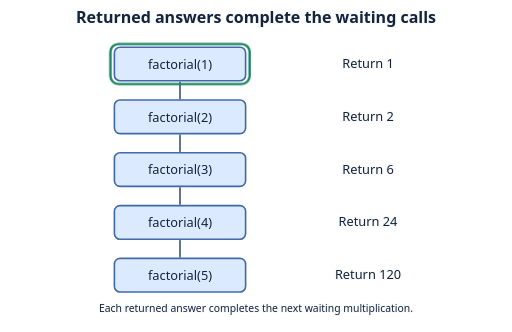
t = 0.00 s
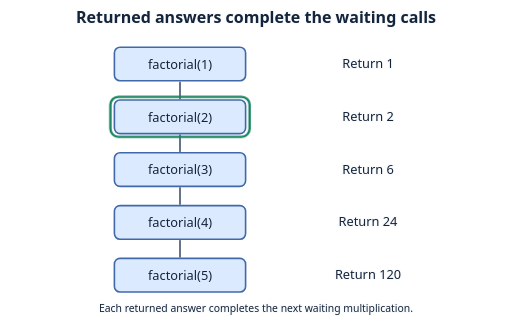
t = 1.80 s
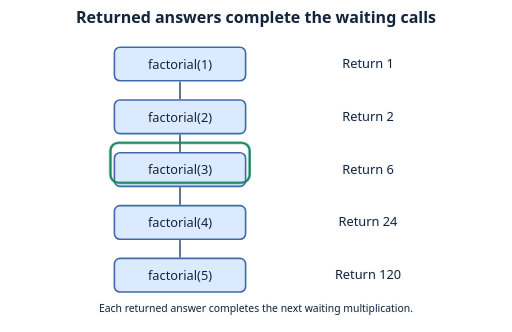
t = 3.33 s
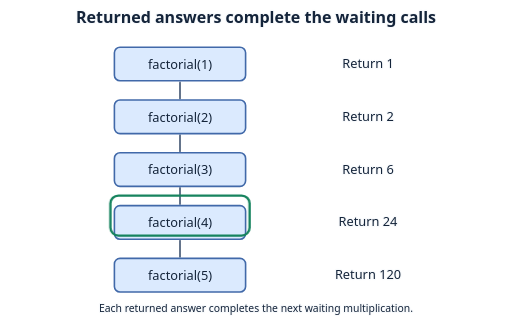
t = 5.13 s
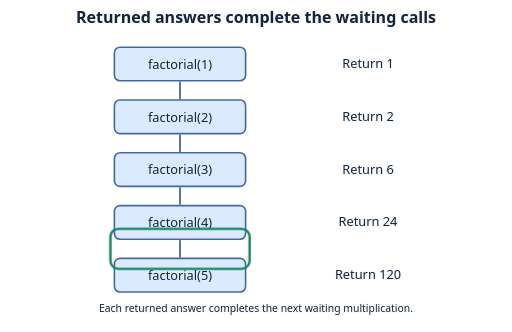
t = 6.65 s
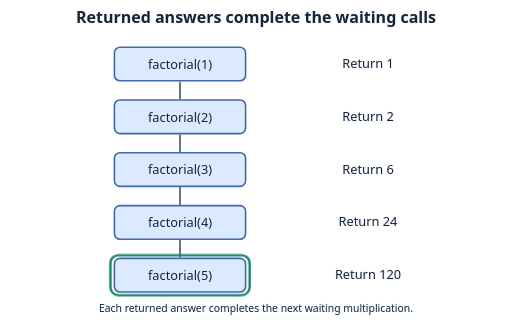
t = 8.43 s

The animated SVG that drew these frames (rendered in a browser with its animation timeline set to each time). Animation: 1 CSS @keyframes rule; one cycle of 10.00 s, repeats indefinitely.

<svg xmlns="http://www.w3.org/2000/svg" width="640" height="415" viewBox="0 0 640 415" role="img" aria-labelledby="title desc">
<title id="title">Returned answers complete the waiting calls</title><desc id="desc">The return token follows results 1, 2, 6, 24, and 120.</desc>
<style>
text { font:16px system-ui,sans-serif; text-anchor:middle; fill:#14243a; }
.label { paint-order:stroke; stroke:#f8fafc; stroke-width:3px; stroke-linejoin:round; }
.heading { font-size:20px; font-weight:700; }
.small { font-size:13px; }
.tile { fill:#dbeafe; stroke:#4169a9; stroke-width:2px; }
.chosen { fill:#a7f3d0; stroke:#16835e; }
.edge { fill:none; stroke:#64748b; stroke-width:2.5px; stroke-linecap:round; stroke-linejoin:round; }
.route { fill:none; stroke:#16835e; stroke-width:4px; stroke-linecap:round; }
.cursor { fill:#fde68a; stroke:#92630e; stroke-width:2px; }
.ring { fill:none; stroke:#16835e; stroke-width:3px; }
.badge { fill:#334155; stroke:#f8fafc; stroke-width:1.5px; }
.badge-text { fill:#fff; font-size:12px; font-weight:700; }
@media (prefers-color-scheme:dark) {
 .label { fill:#f8fafc; stroke:#111827; }
 .edge { stroke:#b8c7db; }
 .route,.ring { stroke:#4ade80; }
}

.call-token { transform:translate(225px,344px); animation:call-token 10s ease-in-out infinite; } @keyframes call-token { 0% { transform:translate(225px,80px); }7% { transform:translate(225px,80px); }18% { transform:translate(225px,146px); }25% { transform:translate(225px,146px); }36% { transform:translate(225px,212px); }43% { transform:translate(225px,212px); }54% { transform:translate(225px,278px); }61% { transform:translate(225px,278px); }72% { transform:translate(225px,344px); }79% { transform:translate(225px,344px); }100% { transform:translate(225px,344px); } }

@media (prefers-reduced-motion:reduce) { * { animation:none !important; } }
</style>
<text class="label heading" x="320" y="29">Returned answers complete the waiting calls</text>
<path class="edge" d="M225 103 V123"/><rect class="tile" x="143.0" y="59" width="164" height="42" rx="7"/><text class="ink" x="225" y="86">factorial(1)</text><text class="label" x="460" y="85">Return 1</text><path class="edge" d="M225 169 V189"/><rect class="tile" x="143.0" y="125" width="164" height="42" rx="7"/><text class="ink" x="225" y="152">factorial(2)</text><text class="label" x="460" y="151">Return 2</text><path class="edge" d="M225 235 V255"/><rect class="tile" x="143.0" y="191" width="164" height="42" rx="7"/><text class="ink" x="225" y="218">factorial(3)</text><text class="label" x="460" y="217">Return 6</text><path class="edge" d="M225 301 V321"/><rect class="tile" x="143.0" y="257" width="164" height="42" rx="7"/><text class="ink" x="225" y="284">factorial(4)</text><text class="label" x="460" y="283">Return 24</text><rect class="tile" x="143.0" y="323" width="164" height="42" rx="7"/><text class="ink" x="225" y="350">factorial(5)</text><text class="label" x="460" y="349">Return 120</text><g class="call-token"><rect class="ring" x="-87" y="-25" width="174" height="50" rx="10"/></g><text class="label small" x="320" y="390">Each returned answer completes the next waiting multiplication.</text>
</svg>
